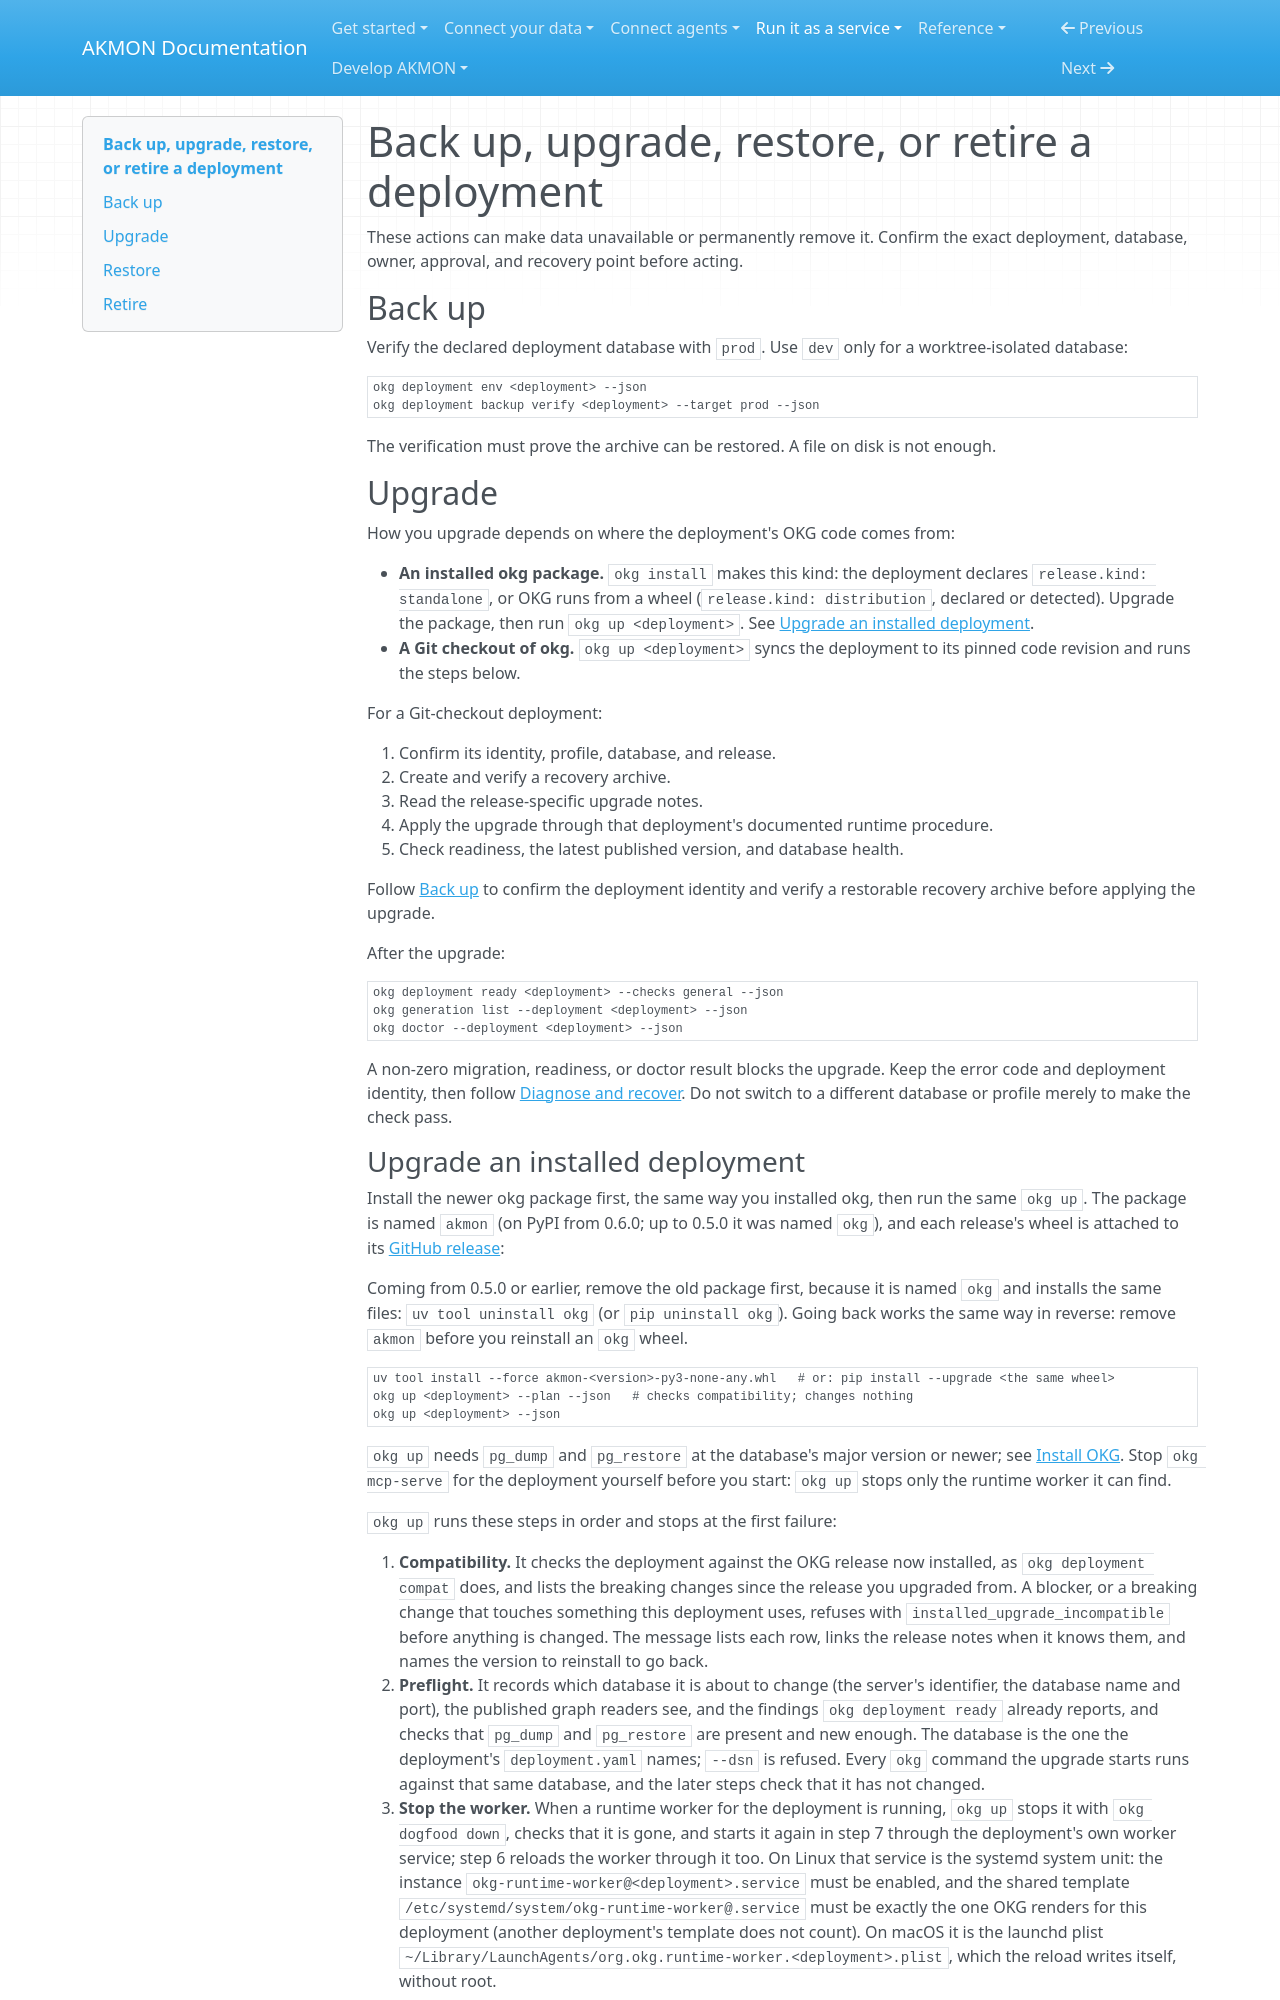

repository: mitdbg/akmon · page: operate/lifecycle/index.html · generator: mkdocs

---
audience: operator
type: how-to
canonical_id: task-backup-restore-retire
section: operations
visibility: primary
status: active
owner: documentation
---
# Back up, upgrade, restore, or retire a deployment

These actions can make data unavailable or permanently remove it. Confirm the
exact deployment, database, owner, approval, and recovery point before acting.

## Back up

Verify the declared deployment database with `prod`. Use `dev` only for a
worktree-isolated database:

```bash
okg deployment env <deployment> --json
okg deployment backup verify <deployment> --target prod --json
```

The verification must prove the archive can be restored. A file on disk is not
enough.

## Upgrade

How you upgrade depends on where the deployment's OKG code comes from:

- **An installed okg package.** `okg install` makes this kind: the deployment
  declares `release.kind: standalone`, or OKG runs from a wheel
  (`release.kind: distribution`, declared or detected). Upgrade the package,
  then run `okg up <deployment>`. See
  [Upgrade an installed deployment](#upgrade-an-installed-deployment).
- **A Git checkout of okg.** `okg up <deployment>` syncs the deployment to its
  pinned code revision and runs the steps below.

For a Git-checkout deployment:

1. Confirm its identity, profile, database, and release.
2. Create and verify a recovery archive.
3. Read the release-specific upgrade notes.
4. Apply the upgrade through that deployment's documented runtime procedure.
5. Check readiness, the latest published version, and database health.

Follow [Back up](#back-up) to confirm the deployment identity and
verify a restorable recovery archive before applying the upgrade.

After the upgrade:

```bash
okg deployment ready <deployment> --checks general --json
okg generation list --deployment <deployment> --json
okg doctor --deployment <deployment> --json
```

A non-zero migration, readiness, or doctor result blocks the upgrade. Keep the
error code and deployment identity, then follow
[Diagnose and recover](../runbooks/index.md). Do not switch to a different
database or profile merely to make the check pass.
